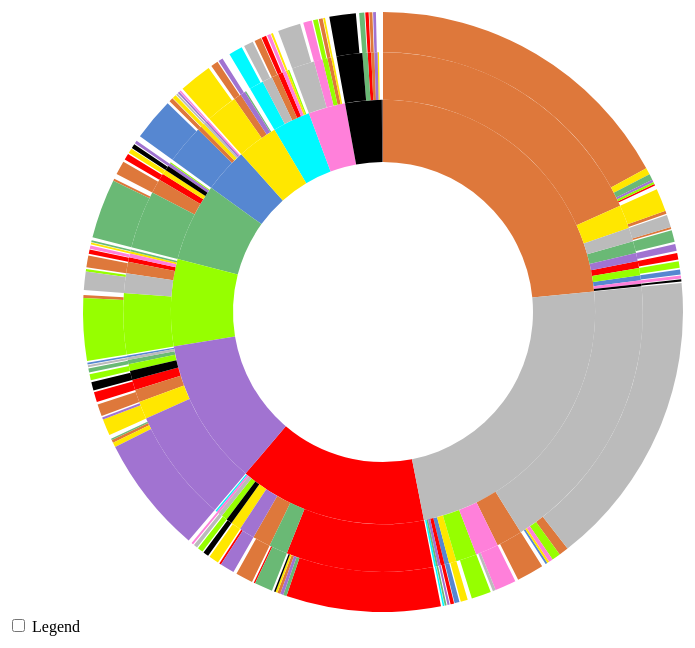
D3 v3 page, settled after 480 driven frames (8 s of simulated time); the page loaded 1 data file(s).


      // Hack to make this example display correctly in an iframe on bl.ocks.org
      d3.select(self.frameElement).style("height", "700px");
  
// ── sequences.js
// Dimensions of sunburst.
var width = 750;
var height = 600;
var radius = Math.min(width, height) / 2;

// Breadcrumb dimensions: width, height, spacing, width of tip/tail.
var b = {
  w: 75, h: 30, s: 3, t: 10
};

// Mapping of step names to colors. 12 colors here
var colors = {
  /*"Agric. & Nat. Res. Cons": "#5687d1",
  "Architecture":"#00F9FF",
  "Area, Eth. & Multidiscip. Studies": "#7b615c",
  "Arts: Visual & Performing":"#FF0000",
  "Business": "#de783b",
  "Commun, Fam., & Personal Svcs":"#FFE700",
  "Communications": "#6ab975",
  "Comp. Sci. & Mathematics":"#96FF00",
  "Education": "#a173d1",
  "Eng. Tech. & Drafting":"#FF80DA",
  "English & Foreign Lang.":"#000000",
  "Engineering": "#bbbbbb"
  */
  /* this is all the subject
  "Agric. & Nat. Res. Cons",
  "Architecture",
  "Area",
  "Arts: Visual & Performing",
  "Business",
  "Commun",
  "Communications",
  "Comp. Sci. & Mathematics",
  "Education",
  "Eng. Tech. & Drafting",
  "English & Foreign Lang.",
  "Engineering",
  "Health Admin. & Assisting",
  "Health Sci. & Techno.",
  "Philosophy",
  "Repair",
  "Sciences: Biological & Physical",
  "Social Sciences & Law"
  */
  "Agric. & Nat. Res. Cons": "#5687d1",
  "Architecture":"#00F9FF",
  "Area": "#7b615c",
  "Arts: Visual & Performing":"#FF0000",
  "Business": "#de783b",
  "Commun":"#FFE700",
  "Communications": "#6ab975",
  "Comp. Sci. & Mathematics":"#96FF00",
  "Education": "#a173d1",
  "Eng. Tech. & Drafting":"#FF80DA",
  "English & Foreign Lang.":"#000000",
  "Engineering": "#bbbbbb"
};

// Total size of all segments; we set this later, after loading the data.
var totalSize = 0; 

var vis = d3.select("#chart").append("svg:svg") // the id is "chart"
    .attr("width", width)
    .attr("height", height)
    .append("svg:g")
    .attr("id", "container")
    .attr("transform", "translate(" + width / 2 + "," + height / 2 + ")");

var partition = d3.layout.partition()
    .size([2 * Math.PI, radius * radius])
    .value(function(d) { return d.size; });

var arc = d3.svg.arc()
    .startAngle(function(d) { return d.x; })
    .endAngle(function(d) { return d.x + d.dx; })
    .innerRadius(function(d) { return Math.sqrt(d.y); })
    .outerRadius(function(d) { return Math.sqrt(d.y + d.dy); });

// Use d3.text and d3.csv.parseRows so that we do not need to have a header
// row, and can receive the csv as an array of arrays.
d3.text("subject.csv", function(text) {
  var csv = d3.csv.parseRows(text);
  var json = buildHierarchy(csv);
  createVisualization(json);
});
//var json;
//d3.json("flare.json", function(error, root){
    json = root;
//});
//createVisualization(json);

// Main function to draw and set up the visualization, once we have the data.
function createVisualization(json) {

  // Basic setup of page elements.
  initializeBreadcrumbTrail();
  drawLegend();
  d3.select("#togglelegend").on("click", toggleLegend);

  // Bounding circle underneath the sunburst, to make it easier to detect
  // when the mouse leaves the parent g.
  vis.append("svg:circle")
      .attr("r", radius)
      .style("opacity", 0);

  // For efficiency, filter nodes to keep only those large enough to see.
  var nodes = partition.nodes(json)
      .filter(function(d) {
      return (d.dx > 0.005); // 0.005 radians = 0.29 degrees
      });

  var path = vis.data([json]).selectAll("path")
      .data(nodes)
      .enter().append("svg:path")
      .attr("display", function(d) { return d.depth ? null : "none"; })
      .attr("d", arc)
      .attr("fill-rule", "evenodd")
      .style("fill", function(d) { return colors[d.name]; })
      .style("opacity", 1)
      .on("mouseover", mouseover);

  // Add the mouseleave handler to the bounding circle.
  d3.select("#container").on("mouseleave", mouseleave);

  // Get total size of the tree = value of root node from partition.
  totalSize = path.node().__data__.value;
 };

// Fade all but the current sequence, and show it in the breadcrumb trail.
function mouseover(d) {

  var percentage = (100 * d.value / totalSize).toPrecision(3);
  var percentageString = percentage + "%";
  if (percentage < 0.1) {
    percentageString = "< 0.1%";
  }

  d3.select("#percentage")
      .text(percentageString);

  d3.select("#explanation")
      .style("visibility", "");

  var sequenceArray = getAncestors(d);
  updateBreadcrumbs(sequenceArray, percentageString);

  // Fade all the segments.
  d3.selectAll("path")
      .style("opacity", 0.3);

  // Then highlight only those that are an ancestor of the current segment.
  vis.selectAll("path")
      .filter(function(node) {
                return (sequenceArray.indexOf(node) >= 0);
              })
      .style("opacity", 1);
}

// Restore everything to full opacity when moving off the visualization.
function mouseleave(d) {

  // Hide the breadcrumb trail
  d3.select("#trail")
      .style("visibility", "hidden");

  // Deactivate all segments during transition.
  d3.selectAll("path").on("mouseover", null);

  // Transition each segment to full opacity and then reactivate it.
  d3.selectAll("path")
      .transition()
      .duration(1000)
      .style("opacity", 1)
      .each("end", function() {
              d3.select(this).on("mouseover", mouseover);
            });

  d3.select("#explanation")
      .style("visibility", "hidden");
}

// Given a node in a partition layout, return an array of all of its ancestor
// nodes, highest first, but excluding the root.
function getAncestors(node) {
  var path = [];
  var current = node;
  while (current.parent) {
    path.unshift(current);
    current = current.parent;
  }
  return path;
}

function initializeBreadcrumbTrail() {
  // Add the svg area.
  var trail = d3.select("#sequence").append("svg:svg")
      .attr("width", width)
      .attr("height", 50)
      .attr("id", "trail");
  // Add the label at the end, for the percentage.
  trail.append("svg:text")
    .attr("id", "endlabel")
    .style("fill", "#000");
}

// Generate a string that describes the points of a breadcrumb polygon.
function breadcrumbPoints(d, i) {
  var points = [];
  points.push("0,0");
  points.push(b.w*2 + ",0");                      // all b.w is multiple by 2 here
  points.push(b.w*2 + b.t + "," + (b.h / 2));
  points.push(b.w*2 + "," + b.h);
  points.push("0," + b.h);
  if (i > 0) { // Leftmost breadcrumb; don't include 6th vertex.
    points.push(b.t + "," + (b.h / 2));
  }
  return points.join(" ");
}

// Update the breadcrumb trail to show the current sequence and percentage.
function updateBreadcrumbs(nodeArray, percentageString) {

  // Data join; key function combines name and depth (= position in sequence).
  var g = d3.select("#trail")
      .selectAll("g")
      .data(nodeArray, function(d) { return d.name + d.depth; });

  // Add breadcrumb and label for entering nodes.
  var entering = g.enter().append("svg:g");

  entering.append("svg:polygon")
      .attr("points", breadcrumbPoints)
      .style("fill", function(d) { return colors[d.name]; });

  entering.append("svg:text")
      .attr("x", (b.w*2 + b.t) / 2) 
      .attr("y", b.h / 2)
      .attr("dy", "0.35em")
      .attr("text-anchor", "middle")
      .text(function(d) { return d.name; });

  // Set position for entering and updating nodes.
  g.attr("transform", function(d, i) {
    return "translate(" + i * (b.w*2 + b.s) + ", 0)";
  });

  // Remove exiting nodes.
  g.exit().remove();

  // Now move and update the percentage at the end.
  d3.select("#trail").select("#endlabel")
      .attr("x", (nodeArray.length + 0.5) * (b.w*2 + b.s))
      .attr("y", b.h / 2)
      .attr("dy", "0.35em")
      .attr("text-anchor", "middle")
      .text(percentageString);

  // Make the breadcrumb trail visible, if it's hidden.
  d3.select("#trail")
      .style("visibility", "");

}

function drawLegend() {

  // Dimensions of legend item: width, height, spacing, radius of rounded rect.
  var li = {
    w: 200, h: 30, s: 3, r: 3
  };

  var legend = d3.select("#legend").append("svg:svg")
      .attr("width", li.w)
      .attr("height", d3.keys(colors).length * (li.h + li.s));

  var g = legend.selectAll("g")
      .data(d3.entries(colors))
      .enter().append("svg:g")
      .attr("transform", function(d, i) {
              return "translate(0," + i * (li.h + li.s) + ")";
           });

  g.append("svg:rect")
      .attr("rx", li.r)
      .attr("ry", li.r)
      .attr("width", li.w)
      .attr("height", li.h)
      .style("fill", function(d) { return d.value; });

  g.append("svg:text")
      .attr("x", li.w / 2)
      .attr("y", li.h / 2)
      .attr("dy", "0.35em")
      .attr("text-anchor", "middle")
      .text(function(d) { return d.key; });
}

function toggleLegend() {
  var legend = d3.select("#legend");
  if (legend.style("visibility") == "hidden") {
    legend.style("visibility", "");
  } else {
    legend.style("visibility", "hidden");
  }
}

// Take a 2-column CSV and transform it into a hierarchical structure suitable
// for a partition layout. The first column is a sequence of step names, from
// root to leaf, separated by hyphens. The second column is a count of how 
// often that sequence occurred.
function buildHierarchy(csv) {
  var root = {"name": "root", "children": []};
  for (var i = 0; i < csv.length; i++) {
    var sequence = csv[i][0];
    var size = +csv[i][1];
    if (isNaN(size)) { // e.g. if this is a header row
      continue;
    }
    var parts = sequence.split("-");
    var currentNode = root;
    for (var j = 0; j < parts.length; j++) {
      var children = currentNode["children"];
      var nodeName = parts[j];
      var childNode;
      if (j + 1 < parts.length) {
   // Not yet at the end of the sequence; move down the tree.
 	var foundChild = false;
 	for (var k = 0; k < children.length; k++) {
 	  if (children[k]["name"] == nodeName) {
 	    childNode = children[k];
 	    foundChild = true;
 	    break;
 	  }
 	}
  // If we don't already have a child node for this branch, create it.
 	if (!foundChild) {
 	  childNode = {"name": nodeName, "children": []};
 	  children.push(childNode);
 	}
 	currentNode = childNode;
      } else {
 	// Reached the end of the sequence; create a leaf node.
 	childNode = {"name": nodeName, "size": size};
 	children.push(childNode);
      }
    }
  }
  return root;
};

### data: subject.csv
Agric. & Nat. Res. Cons-Agric. & Nat. Re…, 2329
Agric. & Nat. Res. Cons-Agric. & Nat. Re…, 2
Agric. & Nat. Res. Cons-Agric. & Nat. Re…, 0
Agric. & Nat. Res. Cons-Agric. & Nat. Re…, 3
Agric. & Nat. Res. Cons-Agric. & Nat. Re…, 27
Agric. & Nat. Res. Cons-Agric. & Nat. Re…, 27
Agric. & Nat. Res. Cons-Agric. & Nat. Re…, 10
Agric. & Nat. Res. Cons-Agric. & Nat. Re…, 2
Agric. & Nat. Res. Cons-Agric. & Nat. Re…, 41
Agric. & Nat. Res. Cons-Agric. & Nat. Re…, 11
Agric. & Nat. Res. Cons-Agric. & Nat. Re…, 5
Agric. & Nat. Res. Cons-Agric. & Nat. Re…, 19
Agric. & Nat. Res. Cons-Architecture-Agr…, 1
Agric. & Nat. Res. Cons-Architecture-Arc…, 5
Agric. & Nat. Res. Cons-Architecture-Are…, 0
Agric. & Nat. Res. Cons-Architecture-Art…, 0
Agric. & Nat. Res. Cons-Architecture-Bus…, 0
Agric. & Nat. Res. Cons-Architecture-Com…, 0
Agric. & Nat. Res. Cons-Architecture-Com…, 0
Agric. & Nat. Res. Cons-Architecture-Com…, 0
Agric. & Nat. Res. Cons-Architecture-Edu…, 0
Agric. & Nat. Res. Cons-Architecture-Eng…, 0
Agric. & Nat. Res. Cons-Architecture-Eng…, 0
Agric. & Nat. Res. Cons-Architecture-Eng…, 0
Agric. & Nat. Res. Cons-Area-Agric. & Na…, 0
Agric. & Nat. Res. Cons-Area-Architectur…, 0
Agric. & Nat. Res. Cons-Area-Area, 1
Agric. & Nat. Res. Cons-Area-Arts: Visua…, 0
Agric. & Nat. Res. Cons-Area-Business, 0
Agric. & Nat. Res. Cons-Area-Commun, 0
Agric. & Nat. Res. Cons-Area-Communicati…, 0
Agric. & Nat. Res. Cons-Area-Comp. Sci. …, 0
Agric. & Nat. Res. Cons-Area-Education, 0
Agric. & Nat. Res. Cons-Area-Eng. Tech. …, 0
Agric. & Nat. Res. Cons-Area-English & F…, 0
Agric. & Nat. Res. Cons-Area-Engineering, 0
Agric. & Nat. Res. Cons-Arts: Visual & P…, 1
Agric. & Nat. Res. Cons-Arts: Visual & P…, 0
Agric. & Nat. Res. Cons-Arts: Visual & P…, 0
Agric. & Nat. Res. Cons-Arts: Visual & P…, 31
Agric. & Nat. Res. Cons-Arts: Visual & P…, 0
Agric. & Nat. Res. Cons-Arts: Visual & P…, 0
Agric. & Nat. Res. Cons-Arts: Visual & P…, 1
Agric. & Nat. Res. Cons-Arts: Visual & P…, 0
Agric. & Nat. Res. Cons-Arts: Visual & P…, 0
Agric. & Nat. Res. Cons-Arts: Visual & P…, 0
Agric. & Nat. Res. Cons-Arts: Visual & P…, 0
Agric. & Nat. Res. Cons-Arts: Visual & P…, 0
Agric. & Nat. Res. Cons-Business-Agric. …, 10
Agric. & Nat. Res. Cons-Business-Archite…, 0
Agric. & Nat. Res. Cons-Business-Area, 0
Agric. & Nat. Res. Cons-Business-Arts: V…, 0
Agric. & Nat. Res. Cons-Business-Busines…, 218
Agric. & Nat. Res. Cons-Business-Commun, 10
Agric. & Nat. Res. Cons-Business-Communi…, 5
Agric. & Nat. Res. Cons-Business-Comp. S…, 0
Agric. & Nat. Res. Cons-Business-Educati…, 4
Agric. & Nat. Res. Cons-Business-Eng. Te…, 3
Agric. & Nat. Res. Cons-Business-English…, 2
Agric. & Nat. Res. Cons-Business-Enginee…, 0
Agric. & Nat. Res. Cons-Commun-Agric. & …, 15
... 1,667 more rows